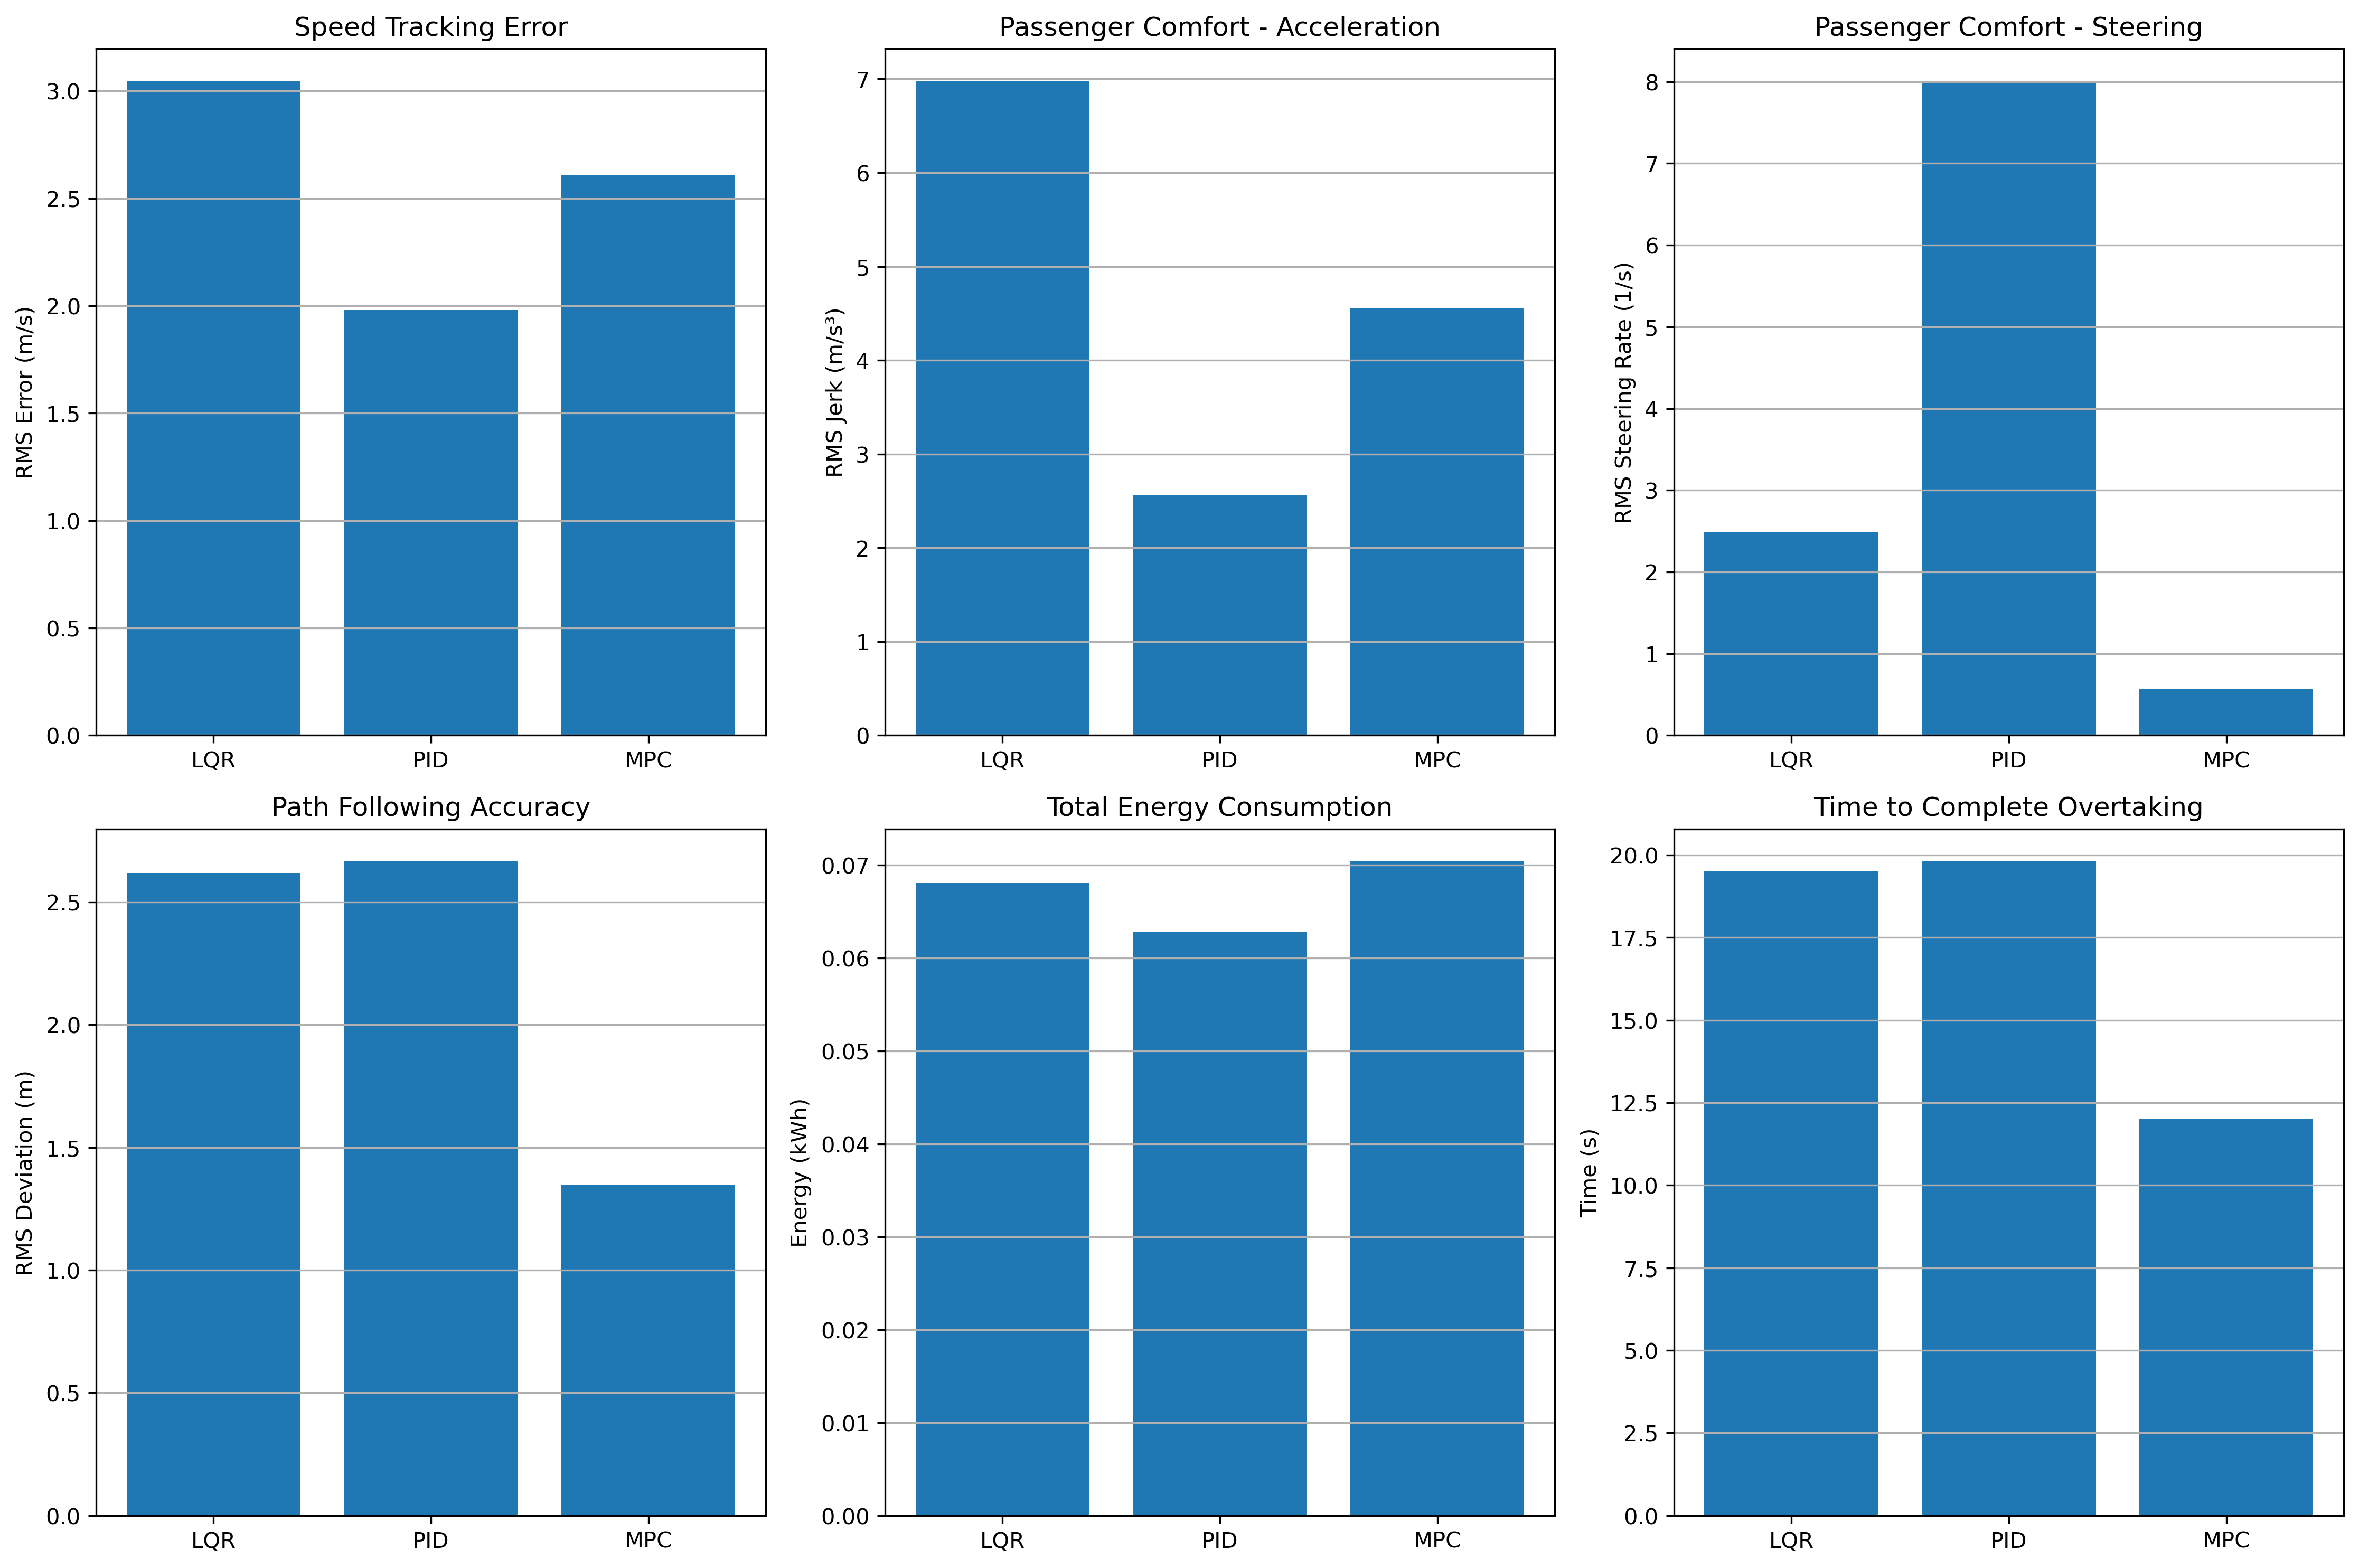

Source data for this figure (header and first rows):
Algorithm, RMS_Speed_Error, RMS_Jerk, RMS_Steering_Rate, RMS_Lateral_Deviation, Total_Energy_kWh, Overtaking_Time_s
LQR, 3.046, 6.975, 2.483, 2.618, 0.06809, 19.5
PID, 1.98, 2.567, 8.005, 2.664, 0.0628, 19.8
MPC, 2.607, 4.555, 0.5728, 1.348, 0.07037, 12
